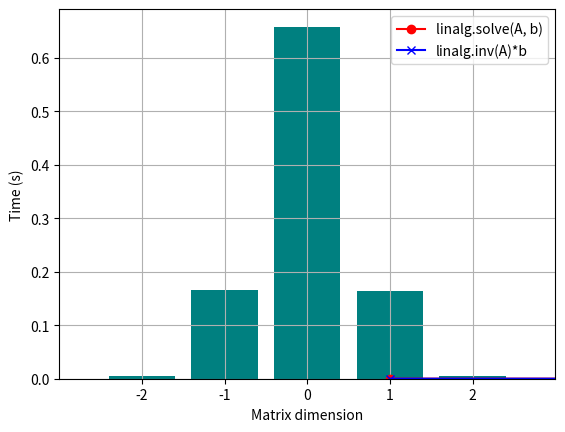

Reproduce this figure in Python.
# Determinant distribution of binary matrices

import numpy as np
import matplotlib.pyplot as plt
import scipy.linalg as LA
%matplotlib

dim = 3
rng = np.random.default_rng()
sample = 1e5
Det = []

for i in np.arange(sample):
    A=rng.integers(0,2, (dim,dim))
    detA = LA.det(A)
    Det.append(detA)

Max = max(Det) 
Min = min(Det) 
bins = np.arange(Min, Max+2)-0.5
fig, ax = plt.subplots(1,1)
Data, _, _=ax.hist(Det, bins, color ='teal', density=True, rwidth=0.8)
ax.set_xlabel('Det A')
ax.set_ylabel('Probability distribution')
ax.set_xlim(Min-1, Max+1)
ax.set_xticks(np.arange(Min,Max+1))
plt.grid('on')
plt.show()

# Timing 2 linear-system solution methods

import numpy as np
import matplotlib.pyplot as plt
from scipy import linalg as LA
from time import perf_counter as timer
%matplotlib

N=np.arange(1,2051,50)
rng = np.random.default_rng()
t1 = []
t2 = []
    
for n in N:
    A = rng.random((n,n))
    b = np.ones((n,1))
    
    tic = timer()
    x1 = LA.solve(A, b)
    toc = timer()
    t1.append(toc-tic)

    tic = timer()
    x2 = LA.inv(A)*b  
    toc = timer()
    t2.append(toc-tic)
    
plt.plot(N,t1, '-ro',N,t2, '-bx') 
plt.xlabel('Matrix dimension')
plt.ylabel('Time (s)')
plt.legend(['linalg.solve(A, b)', 
            'linalg.inv(A)*b'])
plt.grid('on')
plt.show()